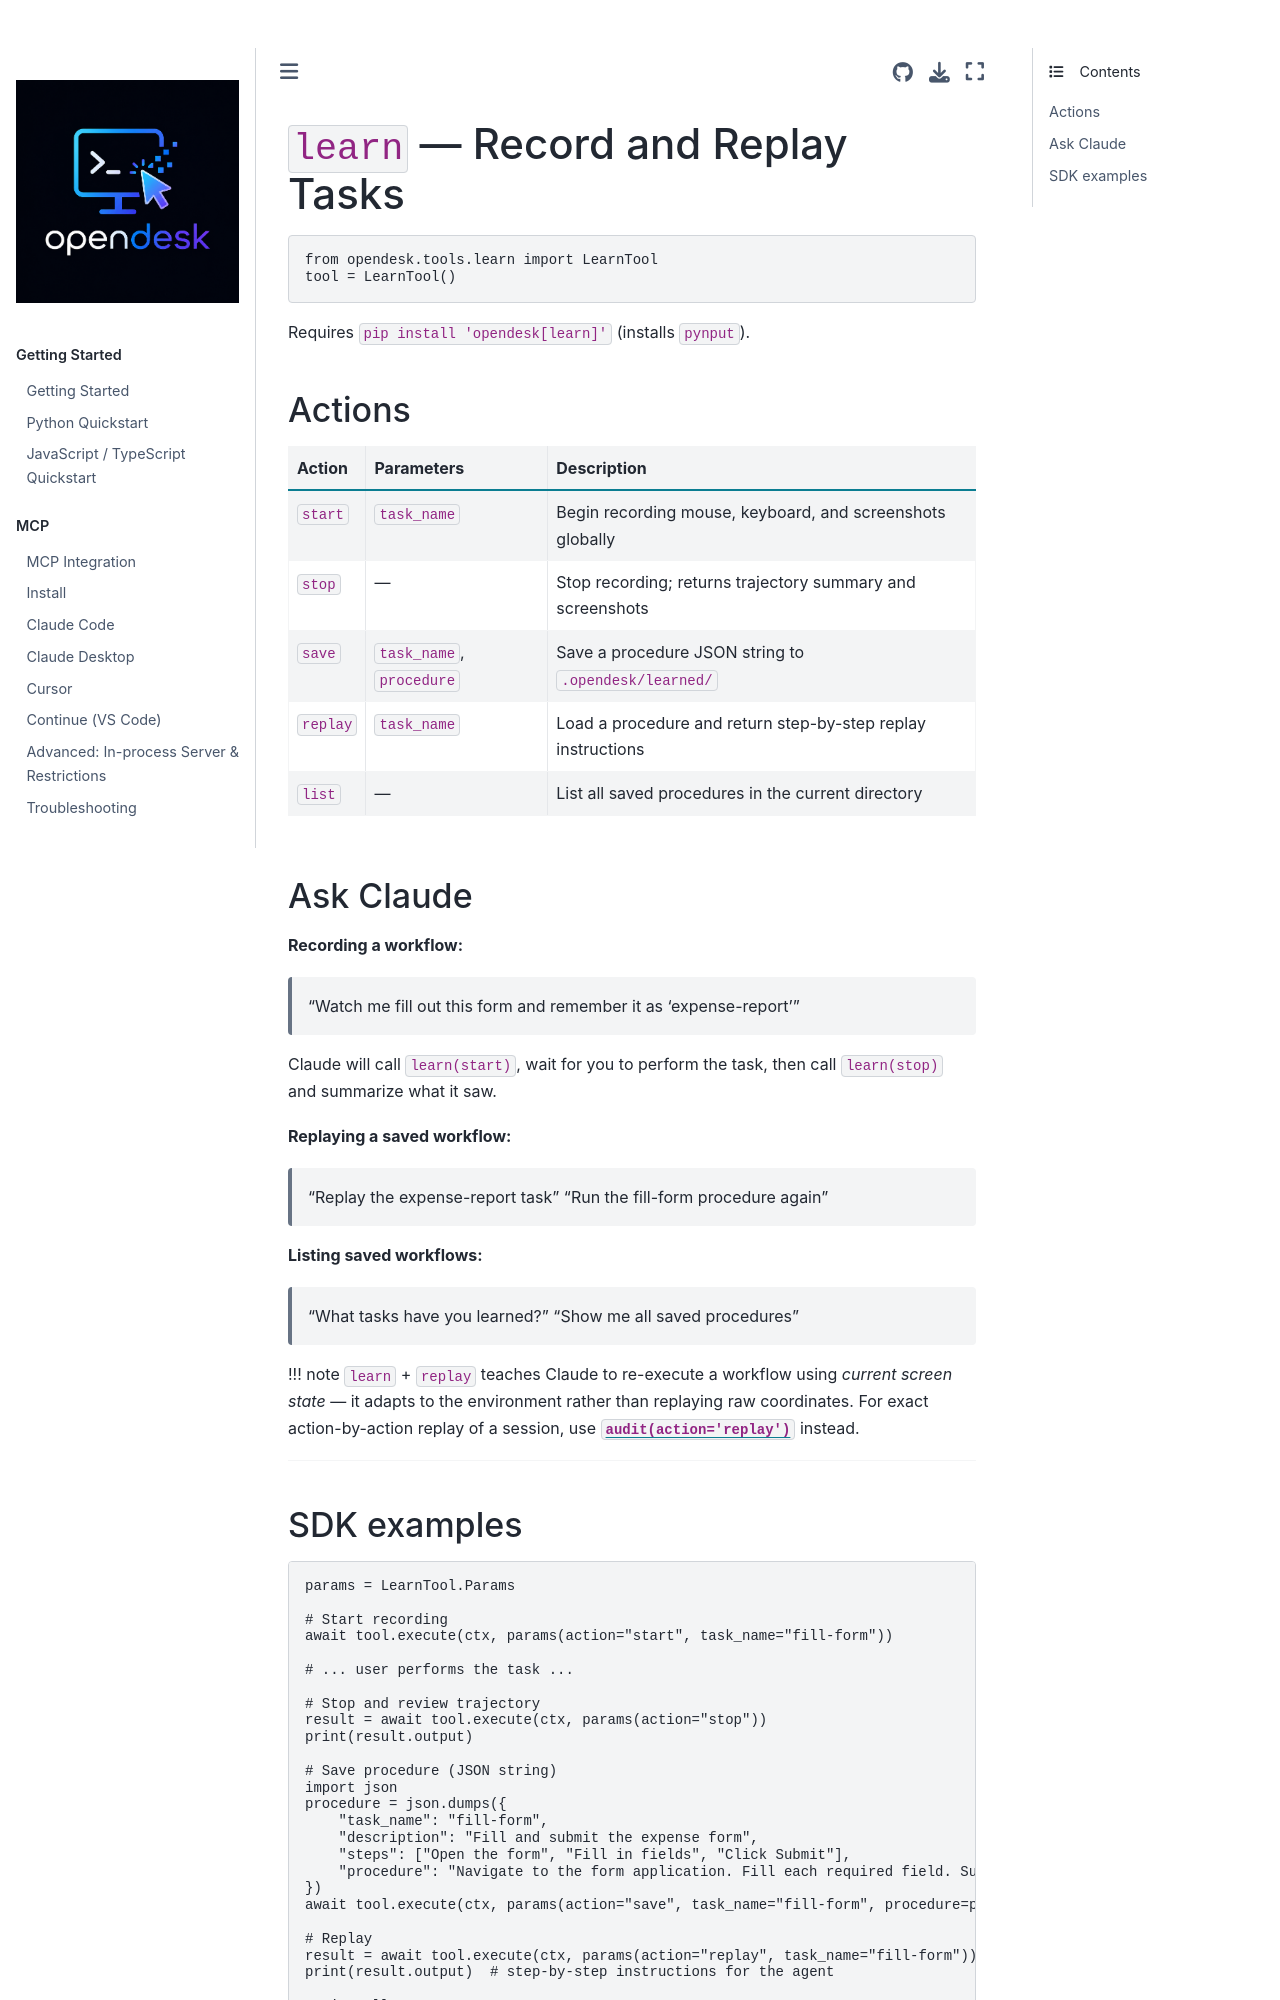

repository: vitalops/opencua · page: docs/tools/learn.html · generator: mkdocs

# `learn` — Record and Replay Tasks

```python
from opendesk.tools.learn import LearnTool
tool = LearnTool()
```

Requires `pip install 'opendesk[learn]'` (installs `pynput`).

## Actions

| Action | Parameters | Description |
|--------|-----------|-------------|
| `start` | `task_name` | Begin recording mouse, keyboard, and screenshots globally |
| `stop` | — | Stop recording; returns trajectory summary and screenshots |
| `save` | `task_name`, `procedure` | Save a procedure JSON string to `.opendesk/learned/` |
| `replay` | `task_name` | Load a procedure and return step-by-step replay instructions |
| `list` | — | List all saved procedures in the current directory |

## Ask Claude

**Recording a workflow:**
> "Watch me fill out this form and remember it as 'expense-report'"

Claude will call `learn(start)`, wait for you to perform the task, then call `learn(stop)` and summarize what it saw.

**Replaying a saved workflow:**
> "Replay the expense-report task"
> "Run the fill-form procedure again"

**Listing saved workflows:**
> "What tasks have you learned?"
> "Show me all saved procedures"

!!! note
    `learn` + `replay` teaches Claude to re-execute a workflow using *current screen state* — it adapts to the environment rather than replaying raw coordinates. For exact action-by-action replay of a session, use [`audit(action='replay')`](audit.md) instead.

---
